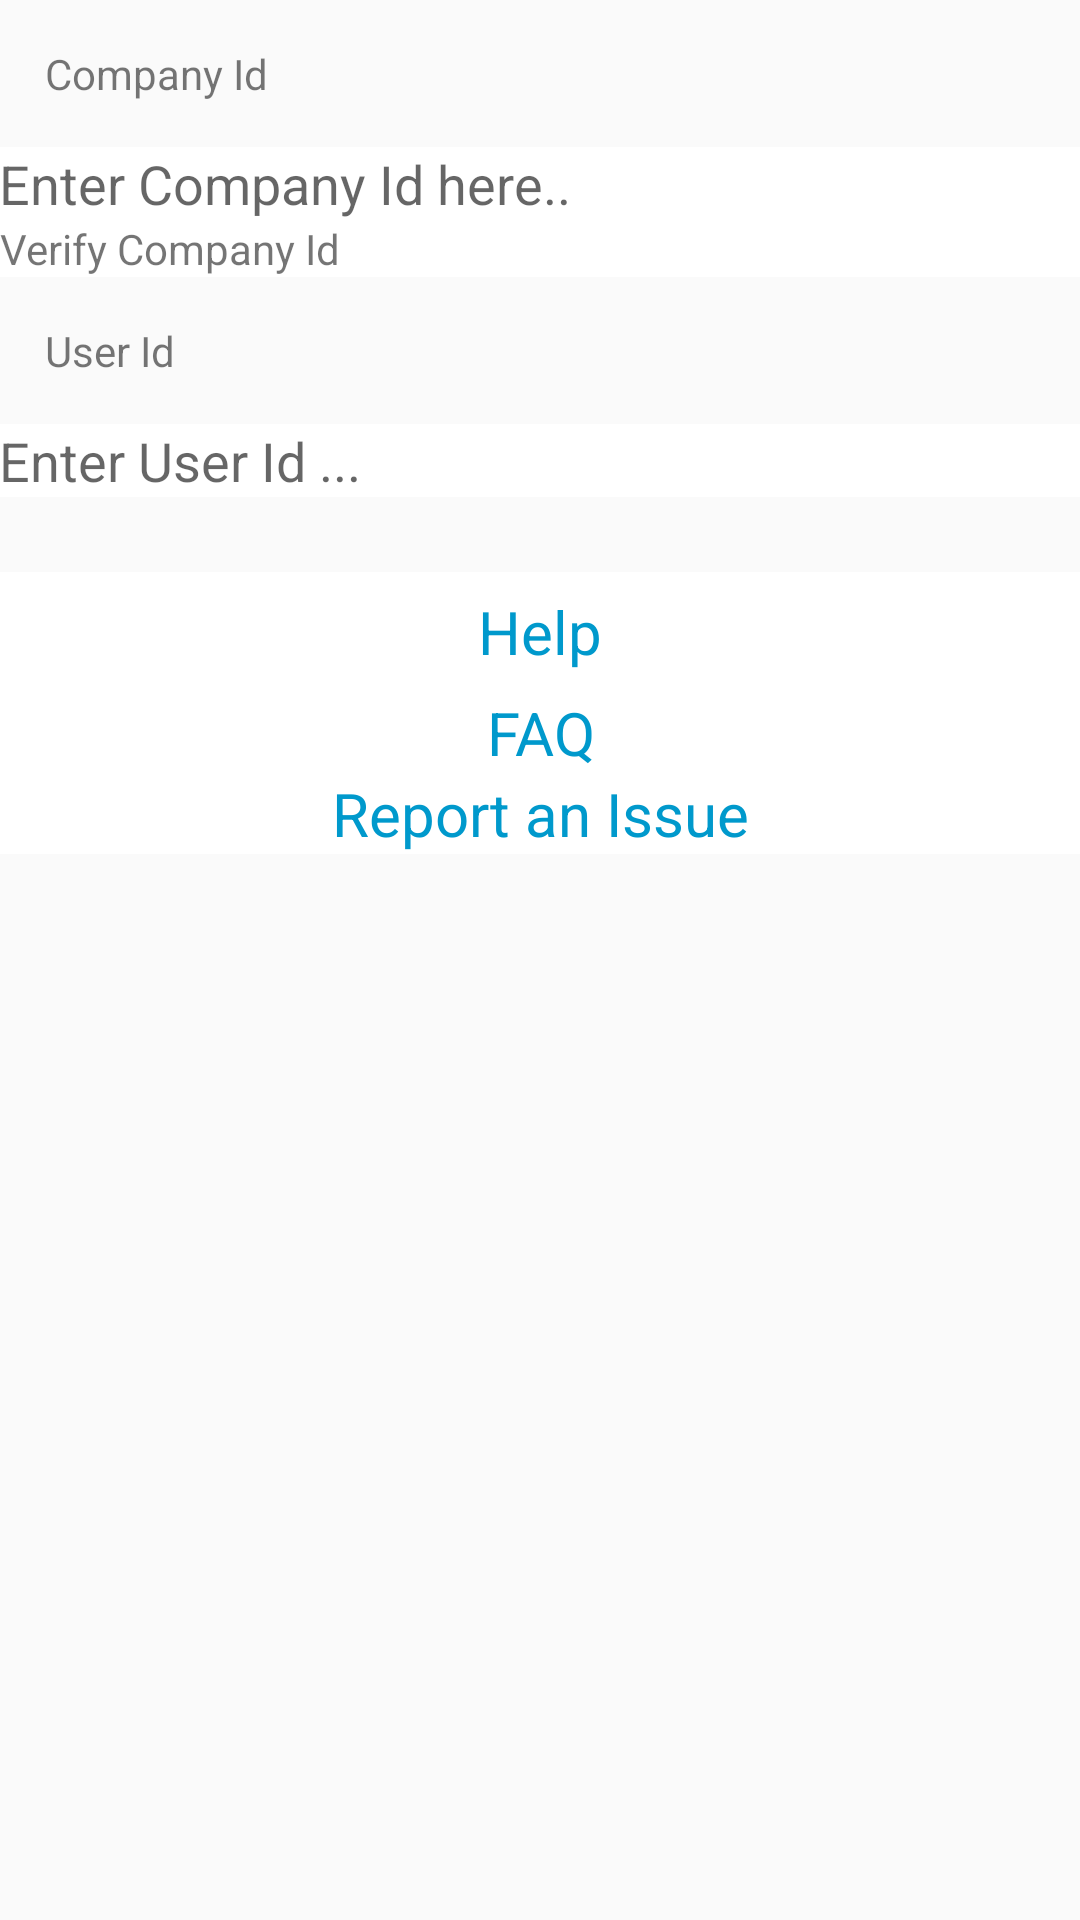

Here is an Android app screen rendered from its layout file. Give the layout XML and the strings, colors and styles it references.
<!-- AndroidManifest.xml: application theme AppTheme -->
<!-- res/layout/activity_verify_account.xml -->
<?xml version="1.0" encoding="utf-8"?>
<LinearLayout xmlns:android="http://schemas.android.com/apk/res/android"
    xmlns:tools="http://schemas.android.com/tools"
    android:layout_width="match_parent"
    android:layout_height="match_parent"
    android:orientation="vertical"
    tools:context=".VerifyAccount">

    <TextView
        android:layout_width="match_parent"
        android:layout_height="wrap_content"
        android:layout_gravity="center"
        android:text="Company Id"
        android:layout_margin="@dimen/layout_margin"
        />


    <EditText
        android:layout_width="match_parent"
        android:layout_height="wrap_content"
        android:id="@+id/company_id"
        android:padding="@dimen/padding"
        android:background="@android:color/white"
        android:hint="Enter Company Id here.."/>
    <TextView
        android:layout_width="match_parent"
        android:layout_height="wrap_content"
        android:layout_gravity="center"
        android:text="Verify Company Id"
        android:id="@+id/verify_company_id"
        android:background="@android:color/white"
        />

    <TextView
        android:layout_width="match_parent"
        android:layout_height="wrap_content"
        android:layout_gravity="center"
        android:text="User Id"
        android:layout_margin="@dimen/layout_margin"

        />


    <EditText
        android:layout_width="match_parent"
        android:layout_height="wrap_content"
        android:id="@+id/user_id"
        android:padding="@dimen/padding"
        android:background="@android:color/white"
        android:hint="Enter User Id ..."/>

    <TextView
        android:layout_width="match_parent"
        android:layout_height="wrap_content"
        android:minHeight="40sp"
        android:textColor="@android:color/holo_blue_dark"
        android:layout_gravity="center"
        android:layout_marginTop="25sp"
        android:text="Help"
        android:textSize="20sp"
        android:gravity="center"
        android:id="@+id/help"
        android:background="@android:color/white"
        />


    <TextView

        android:layout_width="match_parent"
        android:padding="@dimen/padding"
        android:layout_height="wrap_content"
        android:layout_gravity="center"
        android:textSize="20sp"
        android:textColor="@android:color/holo_blue_dark"
        android:id="@+id/faq"
        android:text="FAQ"
        android:gravity="center"
        android:background="@android:color/white"
        />

    <TextView
        android:layout_width="match_parent"
        android:layout_height="wrap_content"
        android:layout_gravity="center"
        android:text="Report an Issue"
        android:textSize="20sp"
        android:textColor="@android:color/holo_blue_dark"
        android:gravity="center"
        android:padding="@dimen/padding"
        android:background="@android:color/white"
        />


</LinearLayout>
<!-- resources referenced by this layout -->
<resources>
  <dimen name="layout_margin">15sp</dimen>
  <style name="AppTheme" parent="Theme.AppCompat.Light.DarkActionBar">
          
          <item name="colorPrimary">@color/colorPrimary</item>
          <item name="colorPrimaryDark">@color/colorPrimaryDark</item>
          <item name="colorAccent">@color/colorAccent</item>
      </style>
  <color name="colorPrimary">#1780f7</color>
  <color name="colorPrimaryDark">#1780f7</color>
  <color name="colorAccent">#FF4081</color>
</resources>
